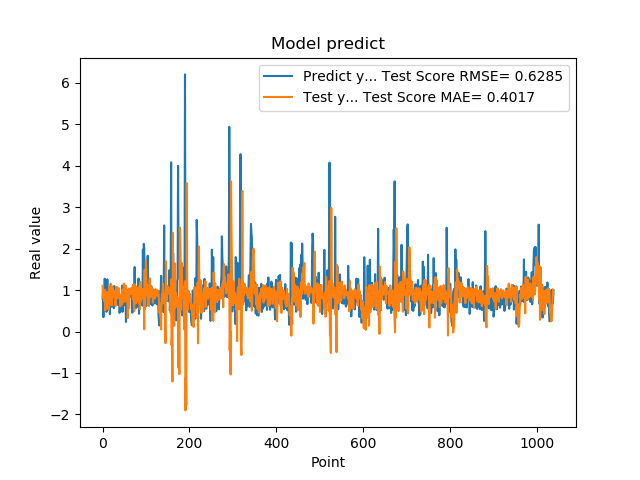

The table this chart was drawn from, first rows:
7.976629734039306641e-01, 1.103135223200432780e+00
9.608020186424257592e-01, 8.085573788057953681e-01
3.470349907875061035e-01, 8.913454844019196299e-01
9.546210169792177513e-01, 8.635337292909941453e-01
5.251880288124084473e-01, 7.343874908374626864e-01
1.275226235389709695e+00, 1.009391381565028167e+00
8.723750114440917969e-01, 5.088162904113195939e-01
7.321749925613403320e-01, 8.858263793997597224e-01
7.640249729156494141e-01, 5.522839067821059267e-01
4.752210080623626154e-01, 9.522058315070612844e-01
7.414129972457885742e-01, 9.445611933729263221e-01
1.258002042770385520e+00, 8.581964775170525250e-01
7.274609804153442383e-01, 9.496386515194680245e-01
7.892770171165466309e-01, 7.387825849799185551e-01
6.914690136909484863e-01, 5.203956252476915623e-01
7.093830108642578125e-01, 1.078653910607390909e+00
1.014547944068908691e+00, 9.090042943065559378e-01
4.182830154895783026e-01, 9.933654934164592998e-01
1.002280950546264648e+00, 8.271380433145829603e-01
1.143296003341674805e+00, 6.527021922841250712e-01
6.746559739112854004e-01, 1.124215545278955064e+00
6.009536385536193848e-01, 6.498997825727508282e-01
6.538079977035522461e-01, 6.308383422555602360e-01
7.814120054244995117e-01, 1.060785948283084146e+00
8.469259738922119141e-01, 9.347845777214616181e-01
6.482390165328979492e-01, 9.071386229788078737e-01
5.623700022697448730e-01, 8.469993517766866153e-01
1.099647998809814453e+00, 8.303783898237961925e-01
9.541710019111632191e-01, 9.613123450124212432e-01
6.694499850273132324e-01, 9.822289756793842752e-01
6.464660167694091797e-01, 6.148884365683155995e-01
8.223180174827575684e-01, 8.544350971626883950e-01
8.300920128822326660e-01, 1.065821080139057742e+00
1.067314028739929199e+00, 1.006682210776302933e+00
6.827279925346374512e-01, 8.659598042485231462e-01
6.464239954948425293e-01, 9.246061463314110274e-01
6.881093978881835938e-01, 8.009005690807433631e-01
6.500350236892700195e-01, 1.050335965735138544e+00
8.693690299987792969e-01, 9.280680806681326223e-01
4.518609941005706787e-01, 9.000567703421243904e-01
4.952389895915984552e-01, 8.062342314219714812e-01
6.850870251655578613e-01, 6.070198739436198920e-01
8.653740286827087402e-01, 8.599720160917243561e-01
7.400469779968261719e-01, 7.670505311076151189e-01
8.204330205917358398e-01, 6.406144825462052328e-01
1.108605027198791504e+00, 7.702572072022862981e-01
4.751499891281127930e-01, 1.009822404138760232e+00
9.457899928092955433e-01, 8.635298185481429245e-01
7.877500057220458984e-01, 7.046570517173377235e-01
9.367713332176208496e-01, 1.156551811560710519e+00
6.470239758491516113e-01, 7.453013258293527121e-01
1.029777050018310325e+00, 8.881697134558177442e-01
9.328820109367371716e-01, 9.100252644572699445e-01
7.528370022773742676e-01, 1.111832902852451399e+00
2.307340055704117099e-01, 8.154195319050109303e-01
8.772729635238647461e-01, 7.236747596103284552e-01
7.876309752464294434e-01, 8.243659515224526224e-01
3.992269933223724365e-01, 9.761360126709327512e-01
9.923512339591979980e-01, 3.234146652038279446e-01
7.200859785079956055e-01, 5.427595323292022655e-01
7.269890308380126953e-01, 1.030332286199337144e+00
... 979 more rows
